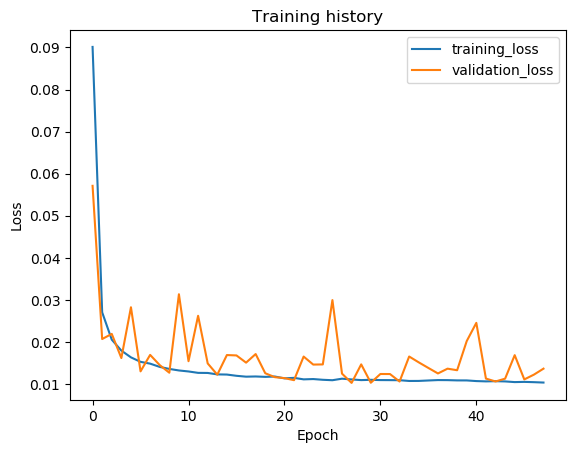

Source data for this figure (header and first rows):
epoch, train_loss, val_loss, val_f1
1, 0.09013, 0.05711, 0.0
2, 0.02704, 0.02069, 0.0
3, 0.02055, 0.02191, 0.0
4, 0.01794, 0.01617, 0.0
5, 0.01633, 0.02824, 0.0
6, 0.01527, 0.01301, 0.0
7, 0.01484, 0.01692, 0.0
8, 0.01407, 0.01449, 0.0
9, 0.01359, 0.01269, 0.0
10, 0.01322, 0.03134, 0.0
11, 0.01298, 0.01542, 0.0
12, 0.01265, 0.02622, 0.0
13, 0.01263, 0.01489, 0.0
14, 0.01229, 0.01222, 0.0
15, 0.01225, 0.01688, 0.0
16, 0.01195, 0.01679, 0.0
17, 0.01174, 0.01508, 0.0
18, 0.01179, 0.01712, 0.0
19, 0.0117, 0.01256, 0.0
20, 0.01178, 0.01163, 0.0
21, 0.01134, 0.0114, 0.0
22, 0.01146, 0.01091, 0.0
23, 0.0111, 0.01652, 0.0
24, 0.01118, 0.01462, 0.0
25, 0.011, 0.01466, 0.0
26, 0.0109, 0.02995, 0.0
27, 0.01126, 0.01246, 0.0
28, 0.01108, 0.01026, 0.0
29, 0.01093, 0.01467, 0.0
30, 0.011, 0.01029, 0.0
31, 0.01093, 0.01238, 0.0
32, 0.01092, 0.01237, 0.0
33, 0.0109, 0.01059, 0.0
34, 0.01072, 0.01654, 0.0
35, 0.01073, 0.01514, 0.0
36, 0.01084, 0.01382, 0.0
37, 0.01094, 0.01251, 0.0
38, 0.01092, 0.01365, 0.0
39, 0.01086, 0.01328, 0.0
40, 0.01085, 0.02021, 0.0
41, 0.0107, 0.02454, 0.0
42, 0.01062, 0.01129, 0.0
43, 0.01067, 0.0106, 0.0
44, 0.01061, 0.01127, 0.0
45, 0.01045, 0.01686, 0.0
46, 0.01051, 0.01109, 0.0
47, 0.01044, 0.01222, 0.0
48, 0.01035, 0.01365, 0.0
